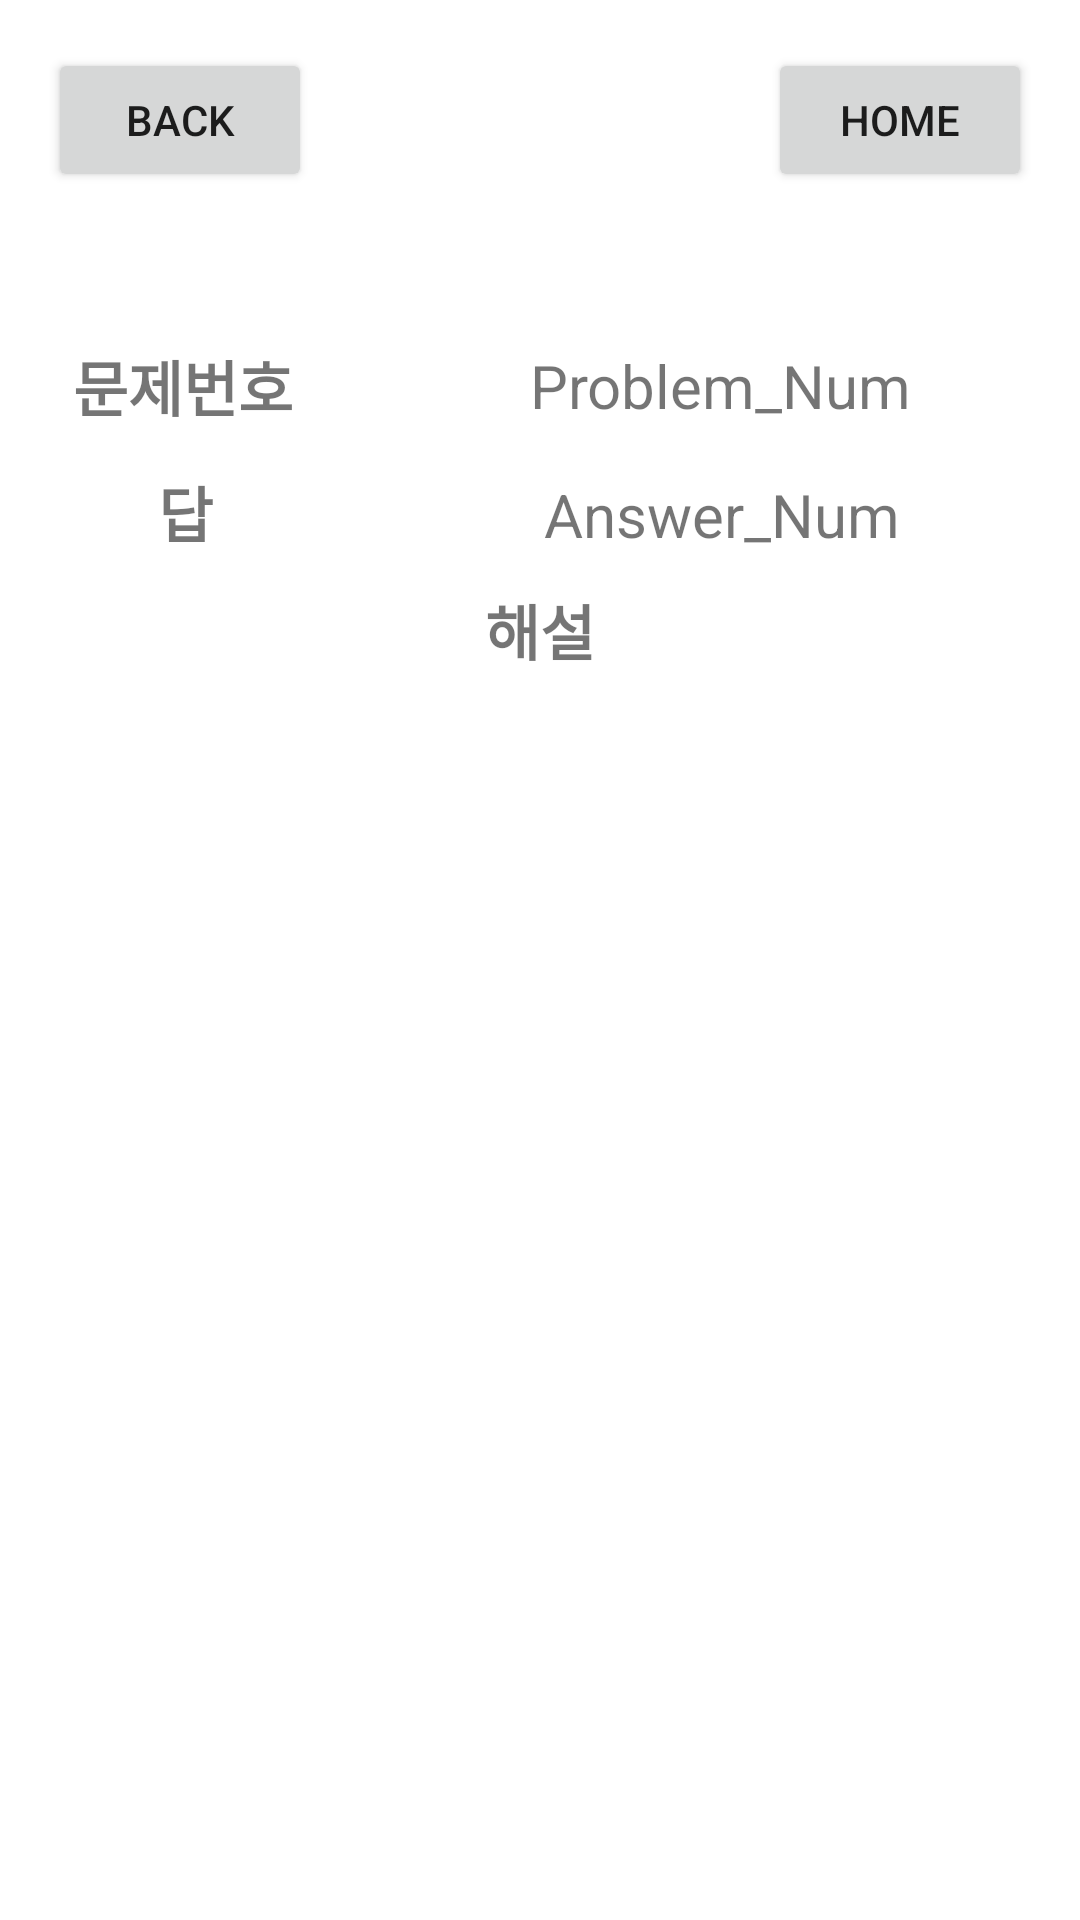

Layout XML and referenced resources for this Android screen:
<!-- AndroidManifest.xml: application theme Theme.ESC -->
<!-- res/layout/activity_solution.xml -->
<?xml version="1.0" encoding="utf-8"?>
<androidx.constraintlayout.widget.ConstraintLayout xmlns:android="http://schemas.android.com/apk/res/android"
    xmlns:app="http://schemas.android.com/apk/res-auto"
    xmlns:tools="http://schemas.android.com/tools"
    android:layout_width="match_parent"
    android:layout_height="match_parent">

    <Button
        android:id="@+id/button_back"
        android:layout_width="wrap_content"
        android:layout_height="wrap_content"
        android:layout_marginStart="16dp"
        android:layout_marginTop="16dp"
        android:text="Back"
        app:layout_constraintStart_toStartOf="parent"
        app:layout_constraintTop_toTopOf="parent" />

    <Button
        android:id="@+id/button_home"
        android:layout_width="wrap_content"
        android:layout_height="wrap_content"
        android:layout_marginTop="16dp"
        android:layout_marginEnd="16dp"
        android:text="Home"
        app:layout_constraintEnd_toEndOf="parent"
        app:layout_constraintTop_toTopOf="parent" />

    <LinearLayout
        android:layout_width="358dp"
        android:layout_height="475dp"
        android:layout_marginStart="16dp"
        android:layout_marginTop="64dp"
        android:layout_marginEnd="16dp"
        android:layout_marginBottom="16dp"
        android:orientation="vertical"
        app:layout_constraintBottom_toBottomOf="parent"
        app:layout_constraintEnd_toEndOf="parent"
        app:layout_constraintStart_toStartOf="parent"
        app:layout_constraintTop_toTopOf="parent">

        <LinearLayout
            android:layout_width="match_parent"
            android:layout_height="44dp"
            android:layout_gravity="center"
            android:gravity="center"
            android:orientation="horizontal">

            <TextView
                android:id="@+id/textView6"
                android:layout_width="10dp"
                android:layout_height="match_parent"
                android:layout_gravity="center"
                android:layout_weight="1"
                android:gravity="center"
                android:text="문제번호"
                android:textSize="20"
                android:textStyle="bold" />

            <TextView
                android:id="@+id/textView7"
                android:layout_width="wrap_content"
                android:layout_height="match_parent"
                android:layout_weight="1"
                android:gravity="center"
                android:text="Problem_Num"
                android:textSize="20" />
        </LinearLayout>

        <LinearLayout
            android:layout_width="match_parent"
            android:layout_height="40dp"
            android:orientation="horizontal">

            <TextView
                android:id="@+id/textView8"
                android:layout_width="4dp"
                android:layout_height="match_parent"
                android:layout_weight="1"
                android:gravity="center"
                android:text="답"
                android:textSize="20"
                android:textStyle="bold" />

            <TextView
                android:id="@+id/textView9"
                android:layout_width="wrap_content"
                android:layout_height="40dp"
                android:layout_weight="1"
                android:gravity="center"
                android:text="Answer_Num"
                android:textSize="20" />
        </LinearLayout>

        <TextView
            android:id="@+id/textView10"
            android:layout_width="match_parent"
            android:layout_height="39dp"
            android:gravity="center"
            android:text="해설"
            android:textSize="20"
            android:textStyle="bold" />

        <ScrollView
            android:layout_width="match_parent"
            android:layout_height="356dp"
            tools:ignore="SpeakableTextPresentCheck">

            <LinearLayout
                android:layout_width="match_parent"
                android:layout_height="wrap_content"
                android:orientation="vertical" />
        </ScrollView>
    </LinearLayout>

</androidx.constraintlayout.widget.ConstraintLayout>
<!-- resources referenced by this layout -->
<resources>
  <style name="Theme.ESC" parent="Theme.MaterialComponents.DayNight.DarkActionBar">
          
          <item name="colorPrimary">@color/purple_500</item>
          <item name="colorPrimaryVariant">@color/purple_700</item>
          <item name="colorOnPrimary">@color/white</item>
          
          <item name="colorSecondary">@color/teal_200</item>
          <item name="colorSecondaryVariant">@color/teal_700</item>
          <item name="colorOnSecondary">@color/black</item>
          
          <item name="android:statusBarColor" tools:targetApi="l">?attr/colorPrimaryVariant</item>
          
      </style>
  <!-- not gathered from this repository: default colours our renderer supplied (Android Studio template values) -->
  <color name="purple_500">#FF6200EE</color>
  <color name="purple_700">#FF3700B3</color>
  <color name="teal_200">#FF03DAC5</color>
  <color name="teal_700">#FF018786</color>
  <color name="black">#FF000000</color>
  <color name="white">#FFFFFFFF</color>
</resources>
